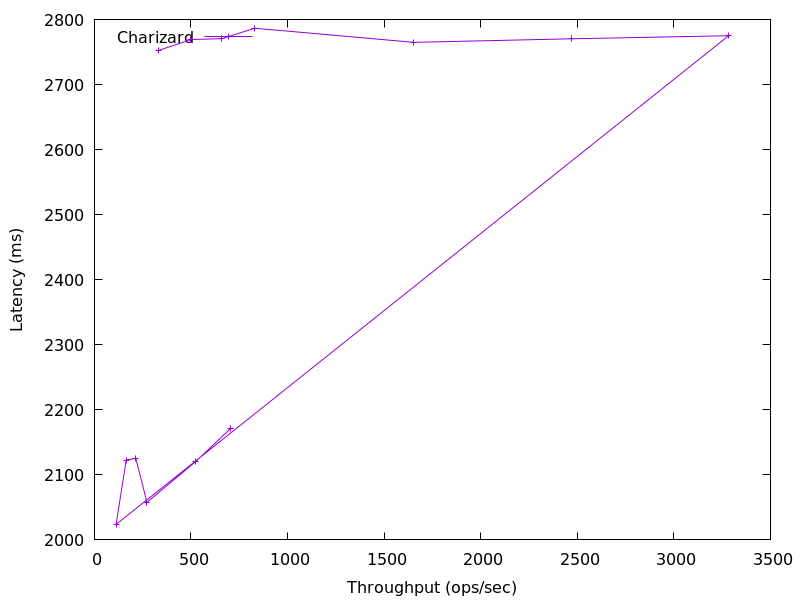

The table this chart was drawn from, first rows:
702.6652767176652, 2170.6322739199995
525.3, 2121
271.9, 2058
214.1, 2125
164.3, 2123
112.1, 2024
3284, 2775
2469, 2770
1654, 2765
829.5, 2787
659.6, 2771
499.5, 2769
328.9, 2752
